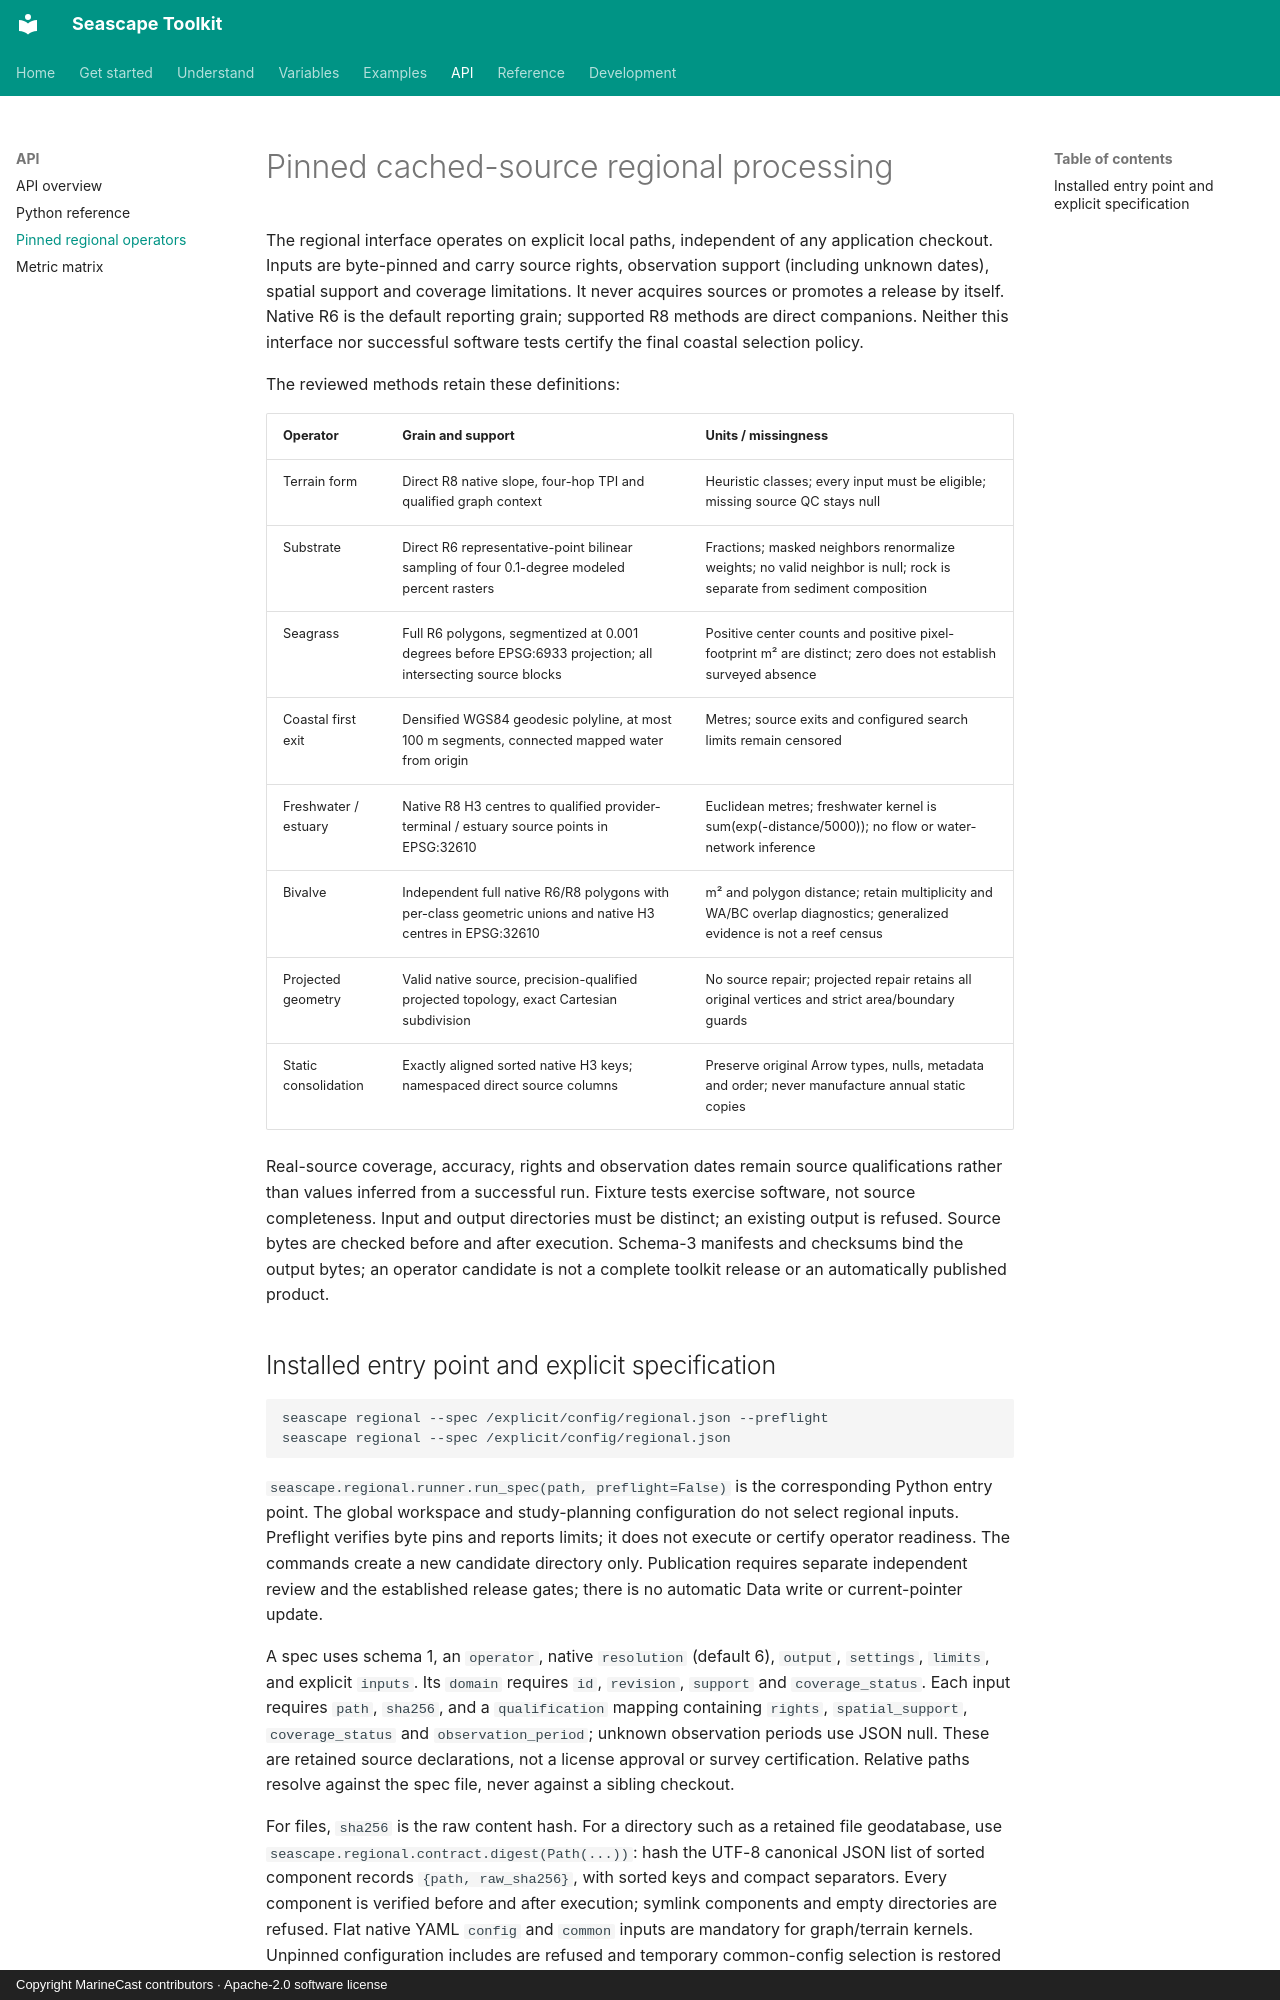

repository: MarineCast/toolkit-seascape · page: regional-processing/index.html · generator: mkdocs · copyright: Copyright MarineCast contributors · Apache-2.0 software license

# Pinned cached-source regional processing

The regional interface operates on explicit local paths, independent of any application checkout.
Inputs are byte-pinned and carry source rights, observation support (including unknown dates),
spatial support and coverage limitations. It never acquires sources or promotes a release by
itself. Native R6 is the default reporting grain; supported R8 methods are direct companions.
Neither this interface nor successful software tests certify the final coastal selection policy.

The reviewed methods retain these definitions:

| Operator | Grain and support | Units / missingness |
| --- | --- | --- |
| Terrain form | Direct R8 native slope, four-hop TPI and qualified graph context | Heuristic classes; every input must be eligible; missing source QC stays null |
| Substrate | Direct R6 representative-point bilinear sampling of four 0.1-degree modeled percent rasters | Fractions; masked neighbors renormalize weights; no valid neighbor is null; rock is separate from sediment composition |
| Seagrass | Full R6 polygons, segmentized at 0.001 degrees before EPSG:6933 projection; all intersecting source blocks | Positive center counts and positive pixel-footprint m² are distinct; zero does not establish surveyed absence |
| Coastal first exit | Densified WGS84 geodesic polyline, at most 100 m segments, connected mapped water from origin | Metres; source exits and configured search limits remain censored |
| Freshwater / estuary | Native R8 H3 centres to qualified provider-terminal / estuary source points in EPSG:32610 | Euclidean metres; freshwater kernel is sum(exp(-distance/5000)); no flow or water-network inference |
| Bivalve | Independent full native R6/R8 polygons with per-class geometric unions and native H3 centres in EPSG:32610 | m² and polygon distance; retain multiplicity and WA/BC overlap diagnostics; generalized evidence is not a reef census |
| Projected geometry | Valid native source, precision-qualified projected topology, exact Cartesian subdivision | No source repair; projected repair retains all original vertices and strict area/boundary guards |
| Static consolidation | Exactly aligned sorted native H3 keys; namespaced direct source columns | Preserve original Arrow types, nulls, metadata and order; never manufacture annual static copies |

Real-source coverage, accuracy, rights and observation dates remain source qualifications rather
than values inferred from a successful run. Fixture tests exercise software, not source completeness.
Input and output directories must be distinct; an existing output is refused. Source bytes are
checked before and after execution. Schema-3 manifests and checksums bind the output bytes; an
operator candidate is not a complete toolkit release or an automatically published product.
